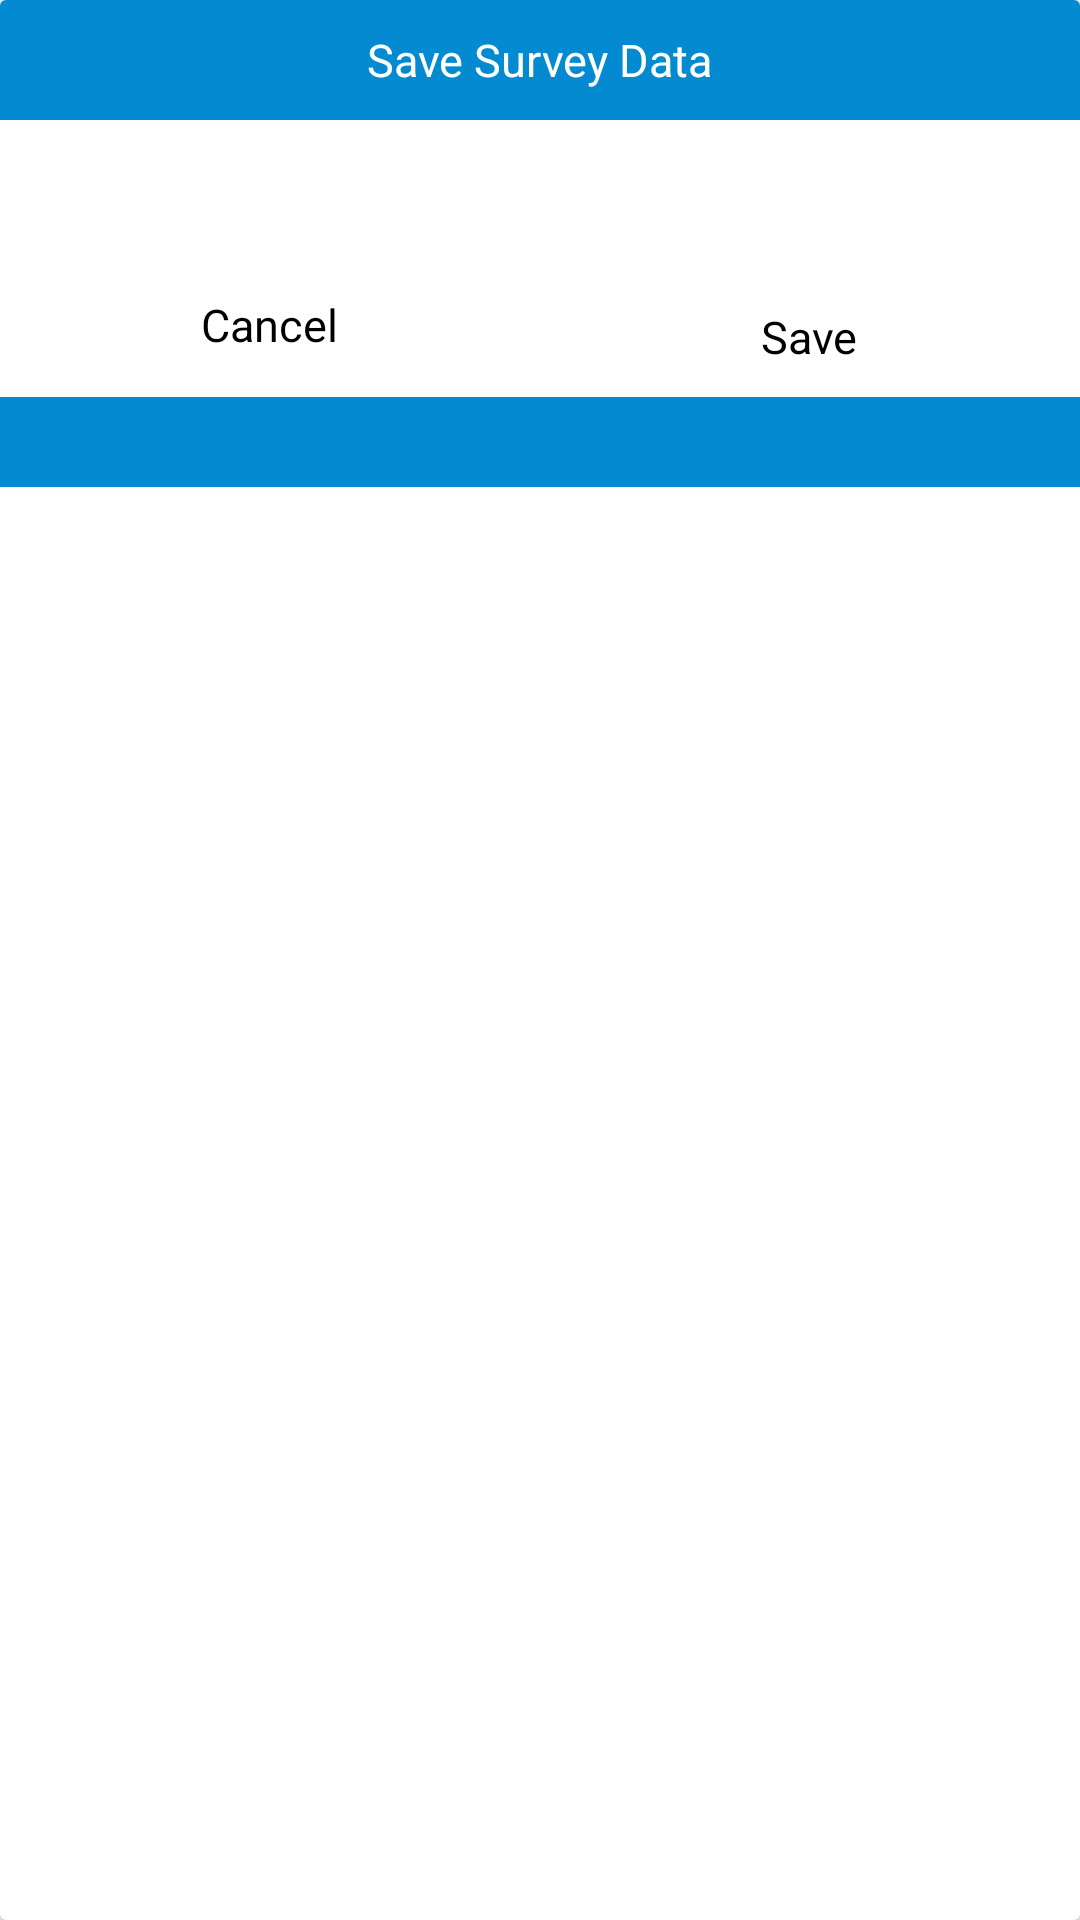

Reconstruct the res/layout file that produces this screen, plus the resources it refers to.
<!-- AndroidManifest.xml: application theme AppTheme -->
<!-- res/layout/popup_save_data.xml -->
<?xml version="1.0" encoding="utf-8"?>
<androidx.cardview.widget.CardView xmlns:android="http://schemas.android.com/apk/res/android"
    android:layout_width="match_parent"
    android:layout_height="wrap_content">

    <LinearLayout
        android:layout_width="match_parent"
        android:layout_height="wrap_content"
        android:orientation="vertical">

        <LinearLayout
            android:layout_width="match_parent"
            android:layout_height="40dp"
            android:background="@color/colorPrimary"
            android:gravity="center">

            <TextView
                android:layout_width="wrap_content"
                android:layout_height="wrap_content"
                android:text="Save Survey Data"
                android:textColor="@android:color/white"
                android:textSize="15dp" />
        </LinearLayout>

        <LinearLayout
            android:layout_width="match_parent"
            android:layout_height="match_parent"
            android:orientation="horizontal">

            <LinearLayout
                android:id="@+id/cancelData"
                android:layout_width="0dp"
                android:layout_height="match_parent"
                android:layout_weight="1"
                android:gravity="center"
                android:orientation="vertical"
                android:padding="10dp">

                <ImageView
                    android:layout_width="40dp"
                    android:layout_height="40dp"
                    android:src="@drawable/ic_cancel" />

                <TextView
                    android:layout_width="wrap_content"
                    android:layout_height="wrap_content"
                    android:layout_marginTop="4dp"
                    android:text="Cancel"
                    android:textColor="@android:color/black"
                    android:textSize="15dp" />
            </LinearLayout>

            <LinearLayout
                android:id="@+id/saveData"
                android:layout_width="0dp"
                android:layout_height="wrap_content"
                android:layout_weight="1"
                android:gravity="center"
                android:orientation="vertical"
                android:padding="10dp">

                <ImageView
                    android:layout_width="48dp"
                    android:layout_height="48dp"
                    android:src="@drawable/ic_save" />

                <TextView
                    android:layout_width="wrap_content"
                    android:layout_height="wrap_content"
                    android:layout_marginTop="4dp"
                    android:text="Save"
                    android:textColor="@android:color/black"
                    android:textSize="15dp" />
            </LinearLayout>


        </LinearLayout>

        <View
            android:layout_width="match_parent"
            android:layout_height="30dp"
            android:background="@color/colorPrimary" />
    </LinearLayout>
</androidx.cardview.widget.CardView>
<!-- resources referenced by this layout -->
<resources>
  <color name="colorPrimary">#038AD1</color>
  <style name="AppTheme" parent="Theme.AppCompat.Light.NoActionBar">
          
          <item name="colorPrimary">@color/colorPrimary</item>
          <item name="colorPrimaryDark">@color/colorPrimaryDark</item>
          <item name="colorAccent">@color/colorAccent</item>
      </style>
  <color name="colorPrimaryDark">#045B88</color>
  <color name="colorAccent">#02D4EF</color>
</resources>
